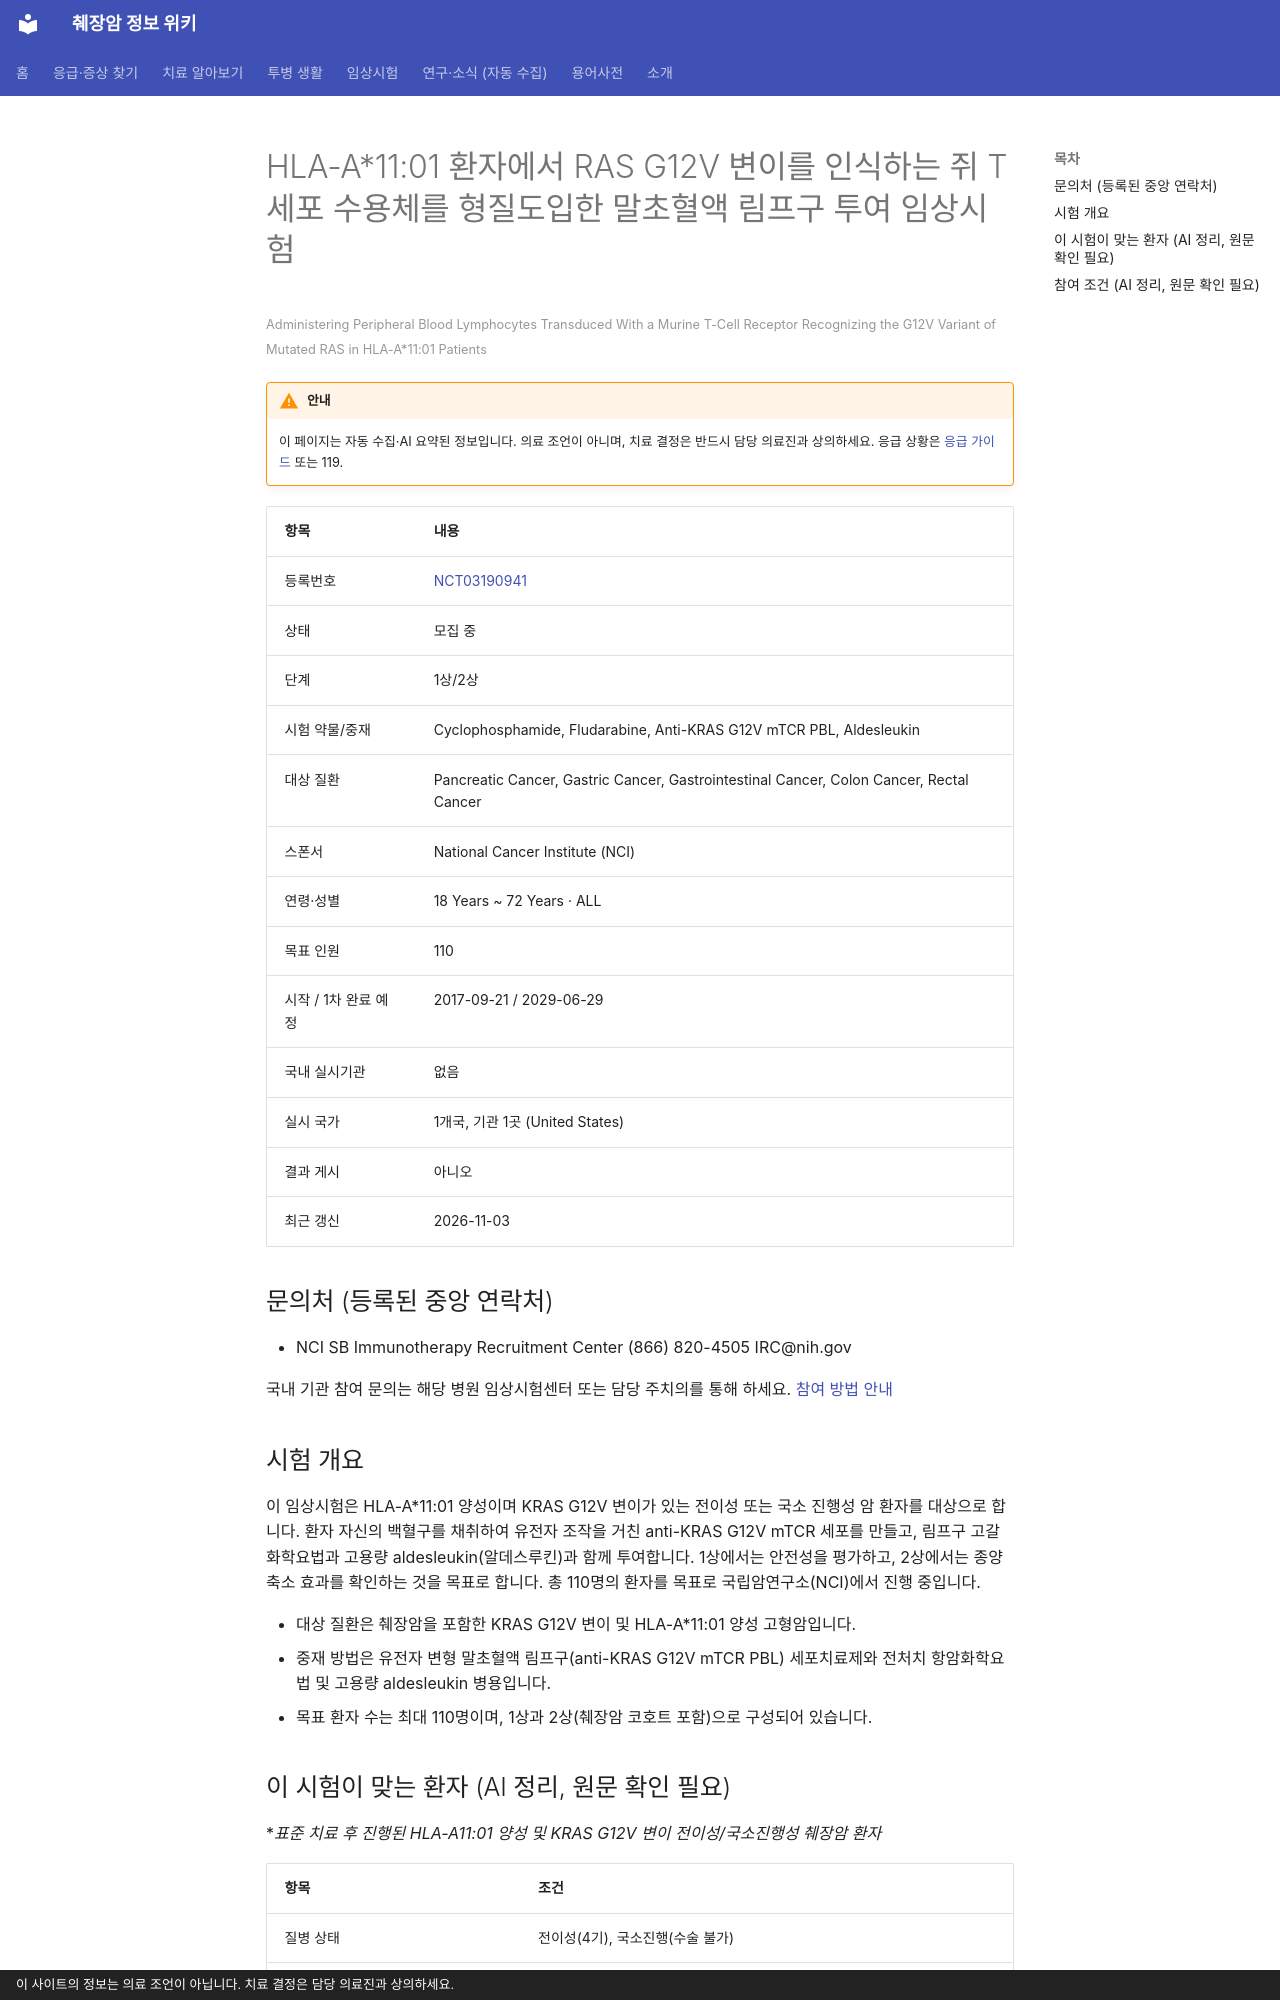

repository: hizorro88-rgb/papersearcher · page: _generated/trials/NCT03190941/index.html · generator: mkdocs · copyright: 이 사이트의 정보는 의료 조언이 아닙니다. 치료 결정은 담당 의료진과 상의하세요.

---
title: "NCT03190941 HLA-A*11:01 환자에서 RAS G12V 변이를 인식하는 쥐 T세포 수용체를 형질도입한 말초혈액 림프…"
description: "1상/2상 · 모집 중"
comments: true
search:
  boost: 0.4
---

# HLA-A*11:01 환자에서 RAS G12V 변이를 인식하는 쥐 T세포 수용체를 형질도입한 말초혈액 림프구 투여 임상시험

<small>Administering Peripheral Blood Lymphocytes Transduced With a Murine T-Cell Receptor Recognizing the G12V Variant of Mutated RAS in HLA-A*11:01 Patients</small>

!!! warning "안내"
    이 페이지는 자동 수집·AI 요약된 정보입니다. 의료 조언이 아니며, 치료 결정은 반드시 담당 의료진과 상의하세요. 응급 상황은 [응급 가이드](../../guides/emergency/index.md) 또는 119.

| 항목 | 내용 |
|---|---|
| 등록번호 | [NCT03190941](https://clinicaltrials.gov/study/NCT03190941) |
| 상태 | 모집 중 |
| 단계 | 1상/2상 |
| 시험 약물/중재 | Cyclophosphamide, Fludarabine, Anti-KRAS G12V mTCR PBL, Aldesleukin |
| 대상 질환 | Pancreatic Cancer, Gastric Cancer, Gastrointestinal Cancer, Colon Cancer, Rectal Cancer |
| 스폰서 | National Cancer Institute (NCI) |
| 연령·성별 | 18 Years ~ 72 Years · ALL |
| 목표 인원 | 110 |
| 시작 / 1차 완료 예정 | 2017-09-21 / 2029-06-29 |
| 국내 실시기관 | 없음 |
| 실시 국가 | 1개국, 기관 1곳 (United States) |
| 결과 게시 | 아니오 |
| 최근 갱신 | 2026-11-03 |

## 문의처 (등록된 중앙 연락처)

- NCI SB Immunotherapy Recruitment Center (866) 820-4505 IRC@nih.gov

국내 기관 참여 문의는 해당 병원 임상시험센터 또는 담당 주치의를 통해 하세요. [참여 방법 안내](../../guides/trials/how-to-apply.md)

## 시험 개요

이 임상시험은 HLA-A*11:01 양성이며 KRAS G12V 변이가 있는 전이성 또는 국소 진행성 암 환자를 대상으로 합니다. 환자 자신의 백혈구를 채취하여 유전자 조작을 거친 anti-KRAS G12V mTCR 세포를 만들고, 림프구 고갈 화학요법과 고용량 aldesleukin(알데스루킨)과 함께 투여합니다. 1상에서는 안전성을 평가하고, 2상에서는 종양 축소 효과를 확인하는 것을 목표로 합니다. 총 110명의 환자를 목표로 국립암연구소(NCI)에서 진행 중입니다.

- 대상 질환은 췌장암을 포함한 KRAS G12V 변이 및 HLA-A*11:01 양성 고형암입니다.
- 중재 방법은 유전자 변형 말초혈액 림프구(anti-KRAS G12V mTCR PBL) 세포치료제와 전처치 항암화학요법 및 고용량 aldesleukin 병용입니다.
- 목표 환자 수는 최대 110명이며, 1상과 2상(췌장암 코호트 포함)으로 구성되어 있습니다.

## 이 시험이 맞는 환자 (AI 정리, 원문 확인 필요)

**표준 치료 후 진행된 HLA-A*11:01 양성 및 KRAS G12V 변이 전이성/국소진행성 췌장암 환자**

| 항목 | 조건 |
|---|---|
| 질병 상태 | 전이성(4기), 국소진행(수술 불가) |
| 이전 항암 치료 | 이전 항암 1가지 이상 받은 분 |
| 받았어야 하는 치료 | 젬시타빈, 백금계(옥살리플라틴 등), 5-FU 계열 |
| 필요한 유전자·표지자 | KRAS G12V |
| ECOG 수행능력 | 1 이하 |
| 측정 가능 병변 | 필요 |

주요 제외 기준: 임신 또는 수유 중인 여성 · 활동성 전신 감염 · 심장 질환 또는 허혈성 증상 병력 · 현재 다른 임상시험용 의약품 투여 중인 경우

내 상황에 맞는지 한 번에 보려면 [맞춤 임상시험 찾기](../../guides/trials/finder.md).
